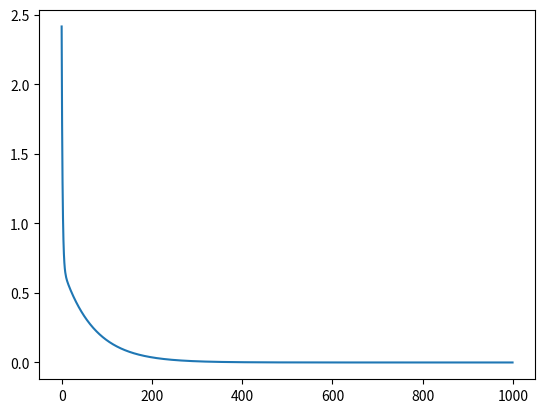

Generate this figure with matplotlib:
# -*- coding: utf-8 -*-
"""exam09_principles_of_learning.ipynb

Automatically generated by Colaboratory.

Original file is located at
    https://colab.research.google.com/<link-removed>
"""

import numpy as np
import matplotlib.pyplot as plt

class add_graph:
  def __init__(self):
    pass
  def forward(self, x, y):
    out = x + y
    return out
  def backward(self, dout):
    dx = 1 * dout # x +y 를 미분 =>1
    dy = 1 * dout
    return dx, dy

class mul_graph:
  def __init__(self):
    self.x = None
    self.y = None
  def forward(self, x, y):
    self.x = x # 지역변수로 남기지 않고 나중에도 x,y 를 쓰기 위래 self변수에 저장
    self.y = y
    out = x * y
    return out
  def backward(self, dout):
    dx = self.y * dout
    dy = self.x * dout
    return dx, dy

class mse_graph:
  def __init__(self):
    self.loss= None
    self.y = None  #예측값
    self.t = None     #정답
    self.x  = None #입력값
  def forward(self, y, t):
    self.t= t
    self.y= y
    self.loss = np.square(self.t - self.y).sum()/ self.t.shape[0]   #에러제곱의 평균. 개수로 나눈거니까
    return self.loss
  def backward(self, x, dout=1):   #미분할거임
    data_size= self.t.shape[0]
    dweight_mse = ((self.y - self.t)*x).sum()*2/ data_size      #mse를 가중치에 대해 미분
    dbias_mse=   (self.y - self.t).sum()*2/ data_size           #mse를 bias에 대해 미분
    return dweight_mse, dbias_mse

apple = 100
apple_num = 2
orange = 150
orange_num = 3
tax = 1.1

mul_apple_graph = mul_graph()
mul_orange_graph = mul_graph()
add_apple_orange_graph = add_graph()
mul_tax_graph = mul_graph()

apple_price = mul_apple_graph.forward(apple, apple_num)
orange_price = mul_orange_graph.forward(orange, orange_num)
all_price = add_apple_orange_graph.forward(apple_price, orange_price)
total_price = mul_tax_graph.forward(all_price, tax)
print(total_price)

dprice = 1 # 맨 끝단에 줄 미분값이 없기 때문에 1을 부여
dall_price, dtax = mul_tax_graph.backward(dprice)
dapple_price, dorange_price = add_apple_orange_graph.backward(dall_price)
dorange, dorange_num = mul_orange_graph.backward(dorange_price)
dapple, dapple_num = mul_apple_graph.backward(dapple_price)
print('dApple', dapple) # apple이 1 증가할 때 2.2 증가
print('dApple_num', dapple_num) # dapple_num 1 증가할 때 110 증가
print('dOrange', dorange)# dorange 1 증가할 때 3.3 증가
print('dOrange_num', dorange_num) # dorange_num 1 증가할 때 165 증가  => 각각의 노들을의 값이 결과값에 끼치는 영향의 크기

def celsius_to_fahrenheit(x):
  return x * 1.8 +32

data_C = np.array(range(100)) # scaling 하는 이유 미분값이 너무 클 경우 발산할 가능성이 있기에
data_F = celsius_to_fahrenheit(data_C)
scaled_data_C = data_C / 100
scaled_data_F = data_F / 100
print(scaled_data_C)
print(scaled_data_F)

weight = np.random.uniform(0, 5, 1) # 0 ~ 5 사이 값 1개
print(weight)
bias = 0

weight_graph = mul_graph() # 곱셈그래프 1개
bias_graph = add_graph() # 덧셈그래프 1개

weighted_data = weight_graph.forward(weight, scaled_data_C)  #섭씨 온도 scaled_data_C(100개)
predict_data = bias_graph.forward(weighted_data, bias)
# print(weighted_data)
print(predict_data)

dout = 1
dbias, dbiased_data = bias_graph.backward(dout)
dweight, dscaled_data_C = weight_graph.backward(dbiased_data)
print(dbias)
print(dweight)

mseGraph = mse_graph()
mse = mseGraph.forward(predict_data, scaled_data_F)
print(mse)

weight_mse_gradient, bias_mse_gradient = mseGraph.backward(scaled_data_C)
print(weight_mse_gradient)
print(bias_mse_gradient)
  #mse의 weight에 대한 미분값. gradient는 기울기임

learning_rate = 0.1
learning_weight = weight - learning_rate * weight_mse_gradient * np.average(dweight)
print(learning_weight)
print(weight)

learned_bias = bias - learning_rate * bias_mse_gradient * dbias
print(learned_bias)
print(bias)

weight = np.random.uniform(0, 5, 1) # 0 ~ 5 사이 값 1개
bias = 0
dout = 1
learning_rate = 0.1
error_list = []
for i in range(1000):
  #forward
  weighted_data = weight_graph.forward(weight, scaled_data_C)  
  predict_data = bias_graph.forward(weighted_data, bias)
  #backward
  dout = 1
  dbias, dbiased_data = bias_graph.backward(dout)
  dweight, dscaled_data_C = weight_graph.backward(dbiased_data)
  #mse
  mse = mseGraph.forward(predict_data, scaled_data_F)
  error_list.append(mse)
  weight_mse_gradient, bias_mse_gradient = mseGraph.backward(scaled_data_C)
  #learning -> wight bias 수정
  weight = weight - learning_rate * weight_mse_gradient * np.average(dweight) # 원래값 - learning_rate *평균제곱오차의 미분값 * 원래값의 미분값
  bias = bias - learning_rate * bias_mse_gradient * dbias
print(weight)
print(bias)

print(error_list[-1])

plt.plot(error_list)
plt.show()

